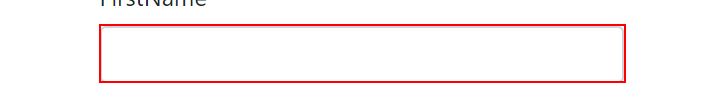
Workflow: EnterUser

Step 1: type [firstName.ToString] into the text box in window 'Create - Registration' (chrome.exe)

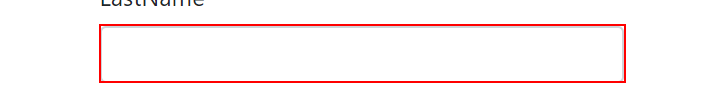
Step 2: type [lastName.ToString] into the text box in window 'Create - Registration' (chrome.exe)

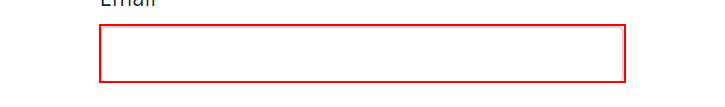
Step 3: type [email.ToString] into the text box in window 'Create - Registration' (chrome.exe)

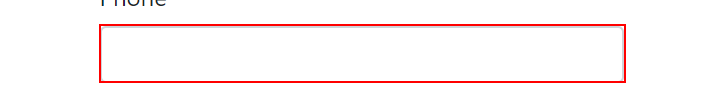
Step 4: type [phoneNumber.ToString] into the text box in window 'Create - Registration' (chrome.exe)

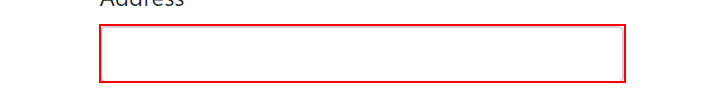
Step 5: type [address.ToString] into the text box in window 'Create - Registration' (chrome.exe)

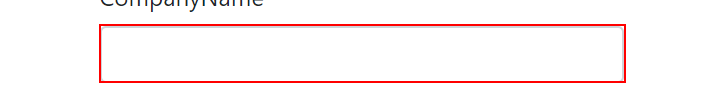
Step 6: type [companyName.ToString] into the text box in window 'Create - Registration' (chrome.exe)

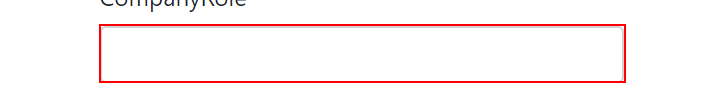
Step 7: type [companyRole.ToString] into the text box in window 'Create - Registration' (chrome.exe)

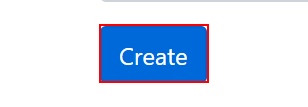
Step 8: click on the text box in window 'Create - Registration' (chrome.exe)
